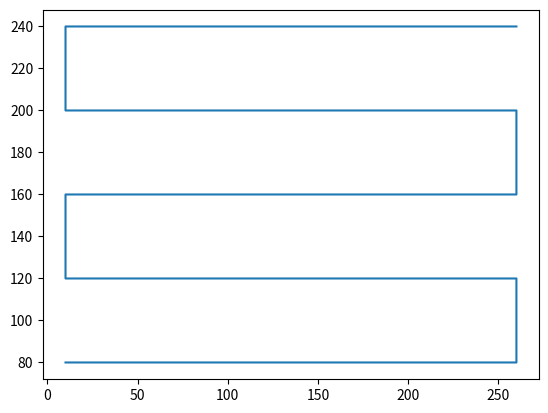

Generate this figure with matplotlib: (Note: this script raises an exception after producing the figure.)
#!/usr/bin/env python3
# -*- coding: utf-8 -*-
"""
Created on Tue Feb  4 16:19:57 2025

@author: leoallentoff
"""

import numpy as np
import matplotlib.pyplot as plt

def move2gcode(xstart, xstop, ystart, ystop, zstart, zstop, linespacing, nozzlesize, layerheight):
    xdistance = xstop - xstart
    ydistance = ystop - ystart
    zdistance = zstop - zstart
    
    totdistance = np.sqrt(xdistance**2 + ydistance**2 + zdistance**2)
    linenum = totdistance/linespacing
    
    xmove = np.linspace(xstart, xstop, int(np.ceil(linenum))+1)
    ymove = np.linspace(ystart, ystop, int(np.ceil(linenum))+1)
    zmove = np.linspace(zstart, zstop, int(np.ceil(linenum))+1)
    
    distancetraveled = np.sqrt((xmove-xstart)**2 + (ymove-ystart)**2 + (zmove-zstart)**2)
    
    if len(set(layerheight)) == 1:
        layerheight = np.zeros(len(distancetraveled)) + layerheight[0]
    
    InstantVolume = nozzlesize * layerheight * distancetraveled[1]
    
    Volume = np.cumsum(InstantVolume)
    
    Volume = np.insert(Volume[0:-1], 0, 0)
    
    return(xmove, ymove, zmove, Volume)

def combinemoves(xstart, xstop, ystart, ystop, zstart, zstop, linespacing, nozzlesize, layerheight):
    X = np.array([])
    Y = np.array([])
    Z = np.array([])
    E = np.array([])
    
    for i, x in enumerate(xstart):
        [Xi, Yi, Zi, Ei] = move2gcode(xstart[i], xstop[i], ystart[i], ystop[i], zstart[i], zstop[i], linespacing[i], nozzlesize[i], layerheight[i])
        
        if i == 0:
            Efix = Ei
            
            X = np.concatenate([X, Xi])
            Y = np.concatenate([Y, Yi])
            Z = np.concatenate([Z, Zi])
            E = np.concatenate([E, Efix])
            
        else:
            Efix = Ei + E[-1]
            
            X = np.concatenate([X, Xi[1:]])
            Y = np.concatenate([Y, Yi[1:]])
            Z = np.concatenate([Z, Zi[1:]])
            E = np.concatenate([E, Efix[1:]])
    
    return(X, Y, Z, E*5)

def linetest(linenumber, speed, times, flows, linespacing):
   
    xmax = speed/60 * np.amax(times) + 10
   
    xstart = np.array([xmax, xmax, 10, 10] * linenumber)
    xstop = np.array([10,10, xmax, xmax] * linenumber)
    
    xstart = xstart[1:(linenumber*2)]
    xstop = xstop[0:(linenumber*2-1)]
    
    yspacing = linespacing
    ytemp = np.zeros((linenumber*2))
                     
    ytemp = np.arange(240 - (yspacing*(linenumber-1)), 241, yspacing)
    ytemp = np.repeat(ytemp[::-1], 2)
        
    ystart = ytemp[0:-1]
    ystop = ytemp[1:]
    
    
    zstart = np.zeros(len(xstart)) + 0.3
    zstop = np.zeros(len(xstop)) + 0.3
   
    linespacing = np.zeros(len(xstart)) + speed/60*0.05
    
    nozzlesize = np.zeros(len(xstart)) + 0.25
    
    desiredtimes = np.linspace(0, np.amax(times), int(np.ceil((xmax-10)/linespacing[0]))+1)
    
    interpflows = np.zeros((len(flows[:, 0]), len(desiredtimes)))
    
    for i, row in enumerate(flows):
    
        interpflows[i] = np.interp(desiredtimes, times[i], flows[i])
        
    ymoves = np.arange(1, linenumber)
        
    layerheight = np.insert(interpflows, ymoves, 0, axis=0)
    
    [X, Y, Z, E] = combinemoves(xstart, xstop, ystart, ystop, zstart, zstop, linespacing, nozzlesize, layerheight)
    
    return(X, Y, Z, E)


#Manually creating lines with constant flows

#xstart = np.array([280, 10, 10, 280, 280, 10, 10, 280, 280, 10, 10])
#xstop = np.array([10, 10, 280, 280, 10, 10, 280, 280, 10, 10, 280])
#ystart = np.array([240, 240, 192, 192, 144, 144, 96, 96, 48, 48, 0])
#ystop = np.array([240, 192, 192, 144, 144, 96, 96, 48, 48, 0, 0])
#zstart = np.array([0.3, 0.3, 0.3, 0.3, 0.3, 0.3, 0.3, 0.3, 0.3, 0.3, 0.3])
#zstop = np.array([0.3, 0.3, 0.3, 0.3, 0.3, 0.3, 0.3, 0.3, 0.3, 0.3, 0.3])
#linespacing = np.array([0.625, 0.625, 0.625, 0.625, 0.625, 0.625, 0.625, 0.625, 0.625, 0.625, 0.625])
#nozzlesize = np.array([0.25, 0.25, 0.25, 0.25, 0.25, 0.25, 0.25, 0.25, 0.25, 0.25, 0.25])
#layerheight = np.array([0.1, 0, 0.3, 0, 0.5, 0, 0.2, 0, 0.05, 0, 0.4])

#[X, Y, Z, E] = combinemoves(xstart, xstop, ystart, ystop, zstart, zstop, linespacing, nozzlesize, layerheight)


#Automatically creating lines with inputted time and variable flow data

timedata1 = np.linspace(0, 20, 100) #Put time data for each line here
timedata2 = np.linspace(0, 20, 100)
timedata3 = np.linspace(0, 20, 100)
timedata4 = np.linspace(0, 20, 100)
timedata5 = np.linspace(0, 20, 100)

flowdata1 = np.linspace(2, 1.5, 100) #Put flow data for each line here
flowdata2 = np.linspace(1.5, 1, 100)
flowdata3 = np.linspace(1, 0.5, 100)
flowdata4 = np.linspace(0.5, 0, 100)
flowdata5 = np.concatenate([np.linspace(2, 0, 50), np.linspace(2, 0, 50)])

timedata = np.array([timedata1, timedata2, timedata3, timedata4, timedata5])
flowdata = np.array([flowdata1, flowdata2, flowdata3, flowdata4, flowdata5])

speed = 750

linenumber = len(flowdata[:, 0])

linespacing = 40

[X, Y, Z, E] = linetest(linenumber, speed, timedata, flowdata, linespacing)

plt.close('all')
plt.figure(1)
plt.plot(X, Y)

GCodeNumbers = np.column_stack([X, Y, Z, E])

GCodeNumbers = np.round(GCodeNumbers, decimals = 4)

GCode = np.array(np.vectorize(str)(GCodeNumbers), dtype="object")

GCode[:, 0] = 'G1 X' + GCode[:, 0]
GCode[:, 1] = 'Y' + GCode[:, 1]
GCode[:, 2] = 'Z' + GCode[:,2]
GCode[:, 3] = 'E' + GCode[:, 3] + ' F' + np.vectorize(str)(speed) +';'

with open("GCode Setup Start.txt", "r") as inputStart:
    with open("GCode Setup End.txt", "r") as inputEnd:

        with open("LineTestThinner.gcode", "w") as output: #Change GCode file name
    
            for line in inputStart: 
                output.write(line)   
    
            for line in GCode:
                output.write(" ".join(line) + "\n")
                
            for line in inputEnd: 
                output.write(line) 
                
                
                
